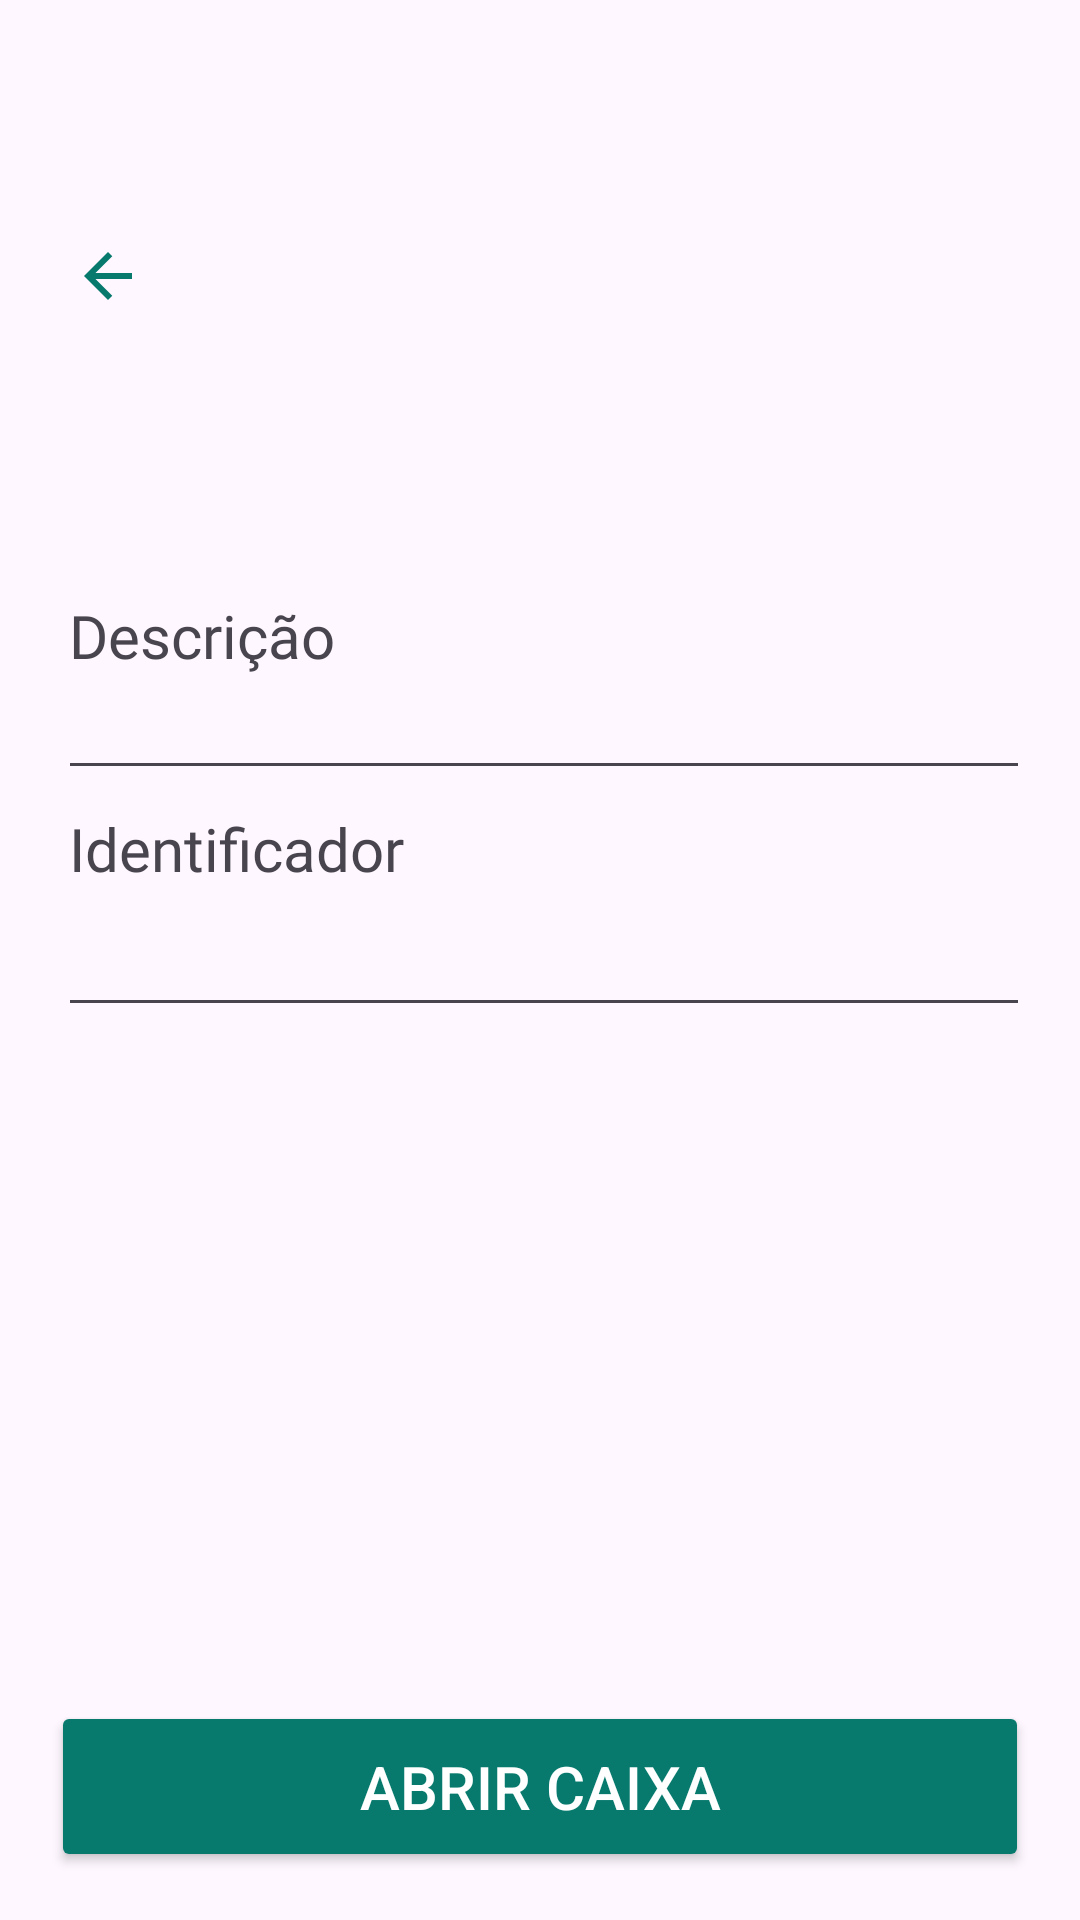

Here is an Android app screen rendered from its layout file. Give the layout XML and the strings, colors and styles it references.
<!-- AndroidManifest.xml: application theme Theme.MedsApp -->
<!-- res/layout/activity_box_page.xml -->
<?xml version="1.0" encoding="utf-8"?>
<androidx.constraintlayout.widget.ConstraintLayout xmlns:android="http://schemas.android.com/apk/res/android"
    xmlns:app="http://schemas.android.com/apk/res-auto"
    xmlns:tools="http://schemas.android.com/tools"
    android:id="@+id/main"
    android:layout_width="match_parent"
    android:layout_height="match_parent"
    android:padding="16dp"
    tools:context=".DeviceDetails"
    tools:layout_editor_absoluteX="0dp"
    tools:layout_editor_absoluteY="16dp">


    <ImageView
        android:id="@+id/backIcon"
        android:layout_width="24dp"
        android:layout_height="24dp"
        android:layout_marginStart="8dp"
        android:layout_marginTop="64dp"
        android:contentDescription="Voltar"
        android:src="@drawable/ic_arrow_back"
        app:layout_constraintStart_toStartOf="parent"
        app:layout_constraintTop_toTopOf="parent" />

    <Button
        android:id="@+id/abrirCaixaBTN"
        android:layout_width="326dp"
        android:layout_height="57dp"
        android:backgroundTint="#077A6D"
        android:text="Abrir caixa"
        android:textAlignment="center"
        android:textColor="#FFFFFF"

        android:textSize="20sp"
        app:layout_constraintBottom_toBottomOf="parent"
        app:layout_constraintEnd_toEndOf="parent"
        app:layout_constraintHorizontal_bias="0.471"
        app:layout_constraintStart_toStartOf="parent"
        app:layout_constraintTop_toTopOf="parent"
        app:layout_constraintVertical_bias="1.0" />

    <EditText
        android:id="@+id/identificadorCaixaText"
        android:layout_width="324dp"
        android:layout_height="46dp"
        android:ems="10"
        android:focusable="false"
        android:inputType="text"
        app:layout_constraintBottom_toBottomOf="@+id/abrirCaixaBTN"
        app:layout_constraintEnd_toEndOf="parent"
        app:layout_constraintHorizontal_bias="0.8"
        app:layout_constraintStart_toStartOf="parent"
        app:layout_constraintTop_toTopOf="parent"
        app:layout_constraintVertical_bias="0.499" />

    <TextView
        android:id="@+id/identificadorCaixalabel"
        android:layout_width="wrap_content"
        android:layout_height="wrap_content"
        android:fontFamily="@font/montserrat_bold"
        android:text="Identificador"
        android:textSize="20sp"
        app:layout_constraintBottom_toTopOf="@+id/identificadorCaixaText"
        app:layout_constraintEnd_toEndOf="parent"
        app:layout_constraintHorizontal_bias="0.033"
        app:layout_constraintStart_toStartOf="parent"
        app:layout_constraintTop_toTopOf="parent"
        app:layout_constraintVertical_bias="1.0" />

    <EditText
        android:id="@+id/descricaoCaixaText"
        android:layout_width="324dp"
        android:layout_height="43dp"
        android:clickable="false"
        android:cursorVisible="false"
        android:ems="10"
        android:focusable="false"
        android:inputType="none"
        app:layout_constraintBottom_toTopOf="@+id/identificadorCaixaText"
        app:layout_constraintEnd_toEndOf="parent"
        app:layout_constraintHorizontal_bias="0.8"
        app:layout_constraintStart_toStartOf="parent"
        app:layout_constraintTop_toBottomOf="@+id/boxNameView"
        app:layout_constraintVertical_bias="0.633" />

    <TextView
        android:id="@+id/DescricaoCaixalabel"
        android:layout_width="wrap_content"
        android:layout_height="wrap_content"
        android:fontFamily="@font/montserrat_bold"
        android:text="Descrição"
        android:textSize="20sp"
        app:layout_constraintBottom_toBottomOf="parent"
        app:layout_constraintEnd_toEndOf="parent"
        app:layout_constraintHorizontal_bias="0.029"
        app:layout_constraintStart_toStartOf="parent"
        app:layout_constraintTop_toTopOf="parent"
        app:layout_constraintVertical_bias="0.314" />

    <TextView
        android:id="@+id/boxNameView"
        android:layout_width="312dp"
        android:layout_height="65dp"
        android:fontFamily="@font/montserrat_bold"
        android:text=""
        android:textSize="30sp"
        app:layout_constraintBottom_toTopOf="@+id/abrirCaixaBTN"
        app:layout_constraintEnd_toEndOf="parent"
        app:layout_constraintStart_toStartOf="parent"
        app:layout_constraintTop_toTopOf="parent"
        app:layout_constraintVertical_bias="0.17" />

    <TextView
        android:id="@+id/logsTextBox"
        android:layout_width="324dp"
        android:layout_height="193dp"
        android:editable="false"
        android:focusable="false"
        app:layout_constraintBottom_toTopOf="@+id/abrirCaixaBTN"
        app:layout_constraintEnd_toEndOf="parent"
        app:layout_constraintHorizontal_bias="0.581"
        app:layout_constraintStart_toStartOf="parent"
        app:layout_constraintTop_toBottomOf="@+id/identificadorCaixaText" />


</androidx.constraintlayout.widget.ConstraintLayout>
<!-- resources referenced by this layout -->
<resources>
  <!-- drawable ic_arrow_back (drawable) -->
  <vector xmlns:android="http://schemas.android.com/apk/res/android" android:autoMirrored="true" android:height="24dp" android:tint="#077A6D" android:viewportHeight="960" android:viewportWidth="960" android:width="24dp">
        
      <path android:fillColor="@android:color/white" android:pathData="M313,520L537,744L480,800L160,480L480,160L537,216L313,440L800,440L800,520L313,520Z"/>
      
  </vector>
  <style name="Theme.MedsApp" parent="Base.Theme.MedsApp" />
  <style name="Base.Theme.MedsApp" parent="Theme.Material3.DayNight.NoActionBar">
          
          
      </style>
</resources>
